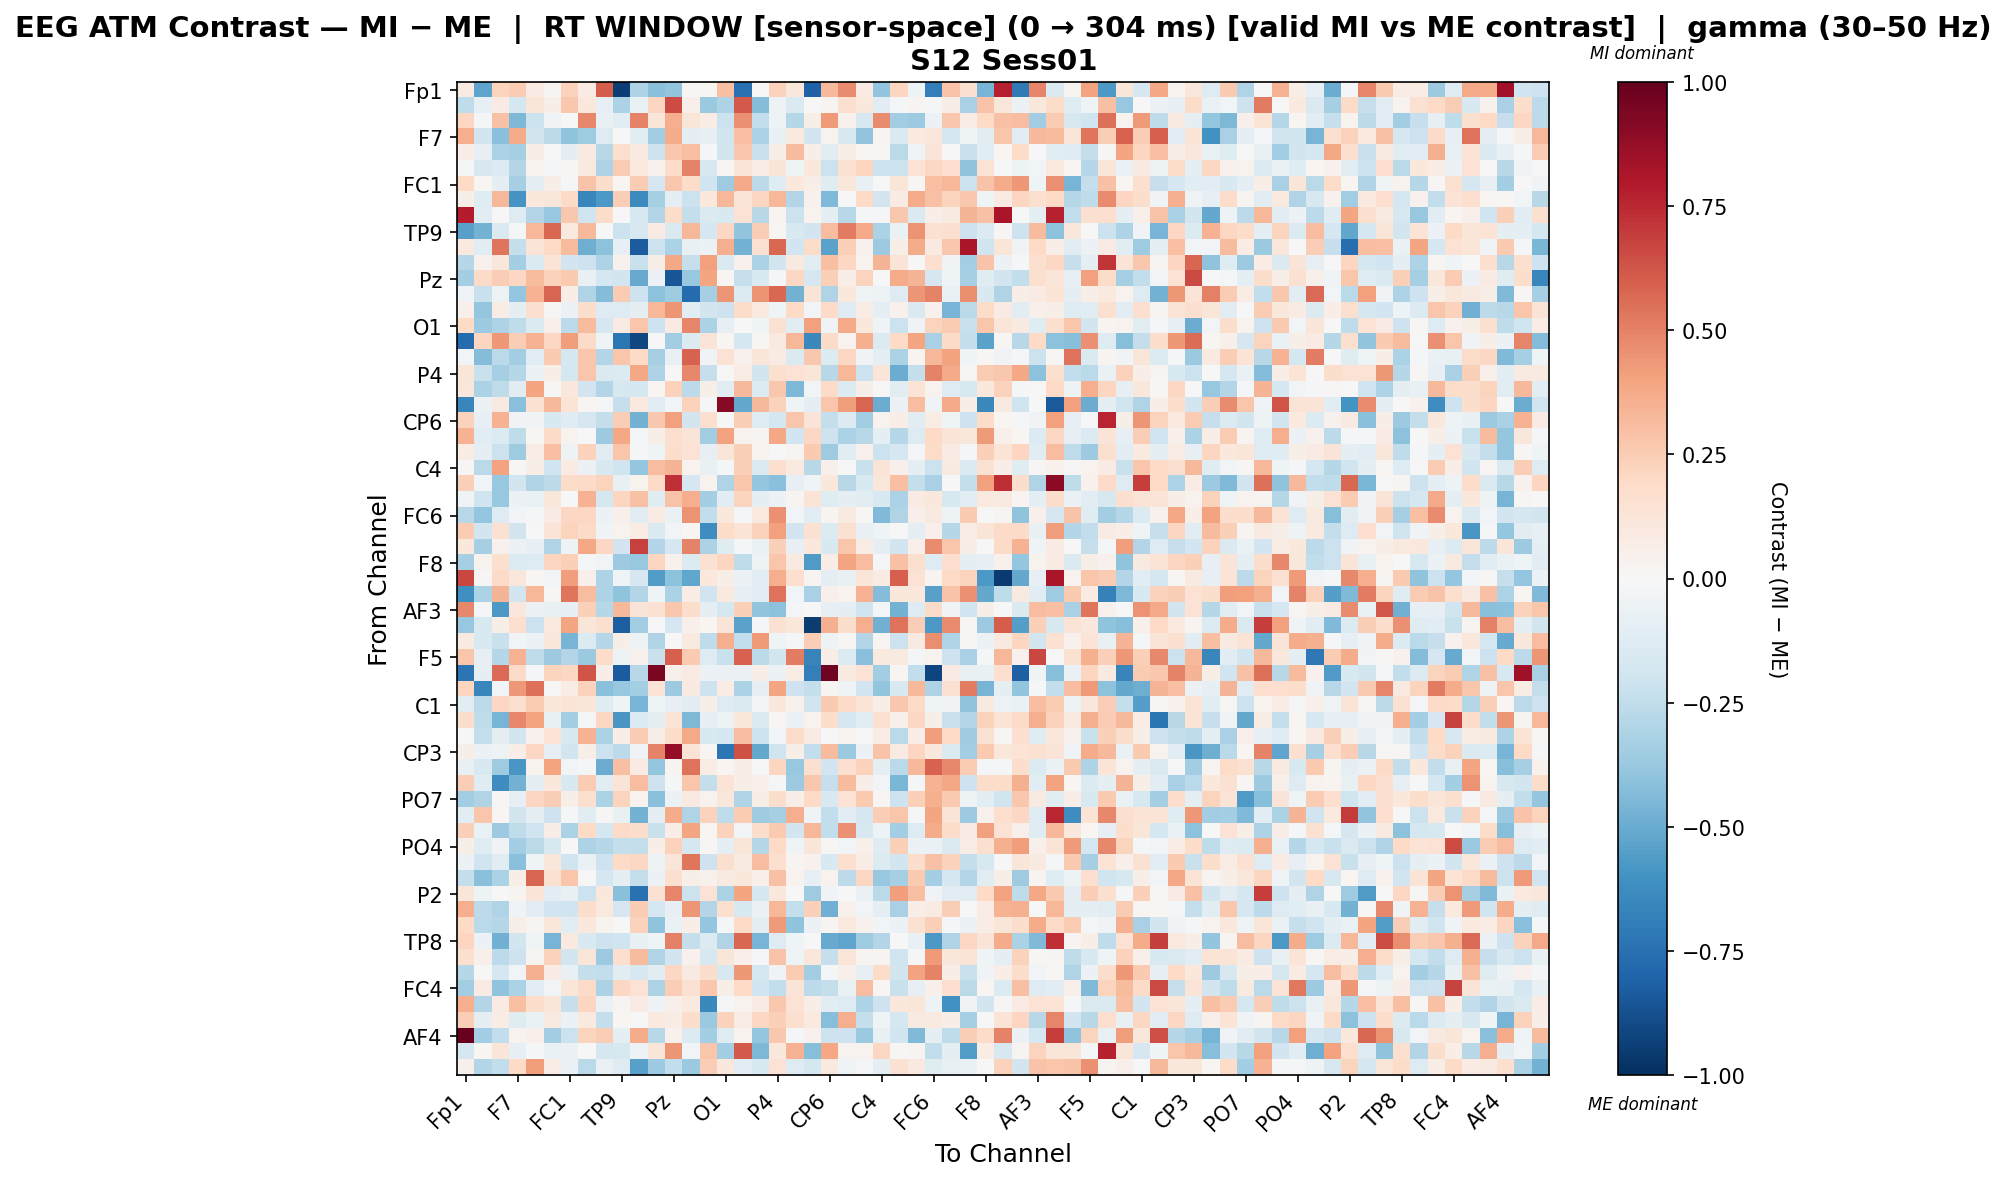

Data behind this chart, as committed beside it:
, Fp1, Fz, F3, F7, FT9, FC5, FC1, C3, T7, TP9, CP5, CP1, Pz, P3, P7, O1, Oz, O2, P4, P8, TP10, CP6, CP2
Fp1, 0.07967, -0.5293, 0.2238, 0.2508, 0.0785, 0.02845, 0.2315, 0.07902, 0.6092, -0.9397, -0.3057, -0.4207, -0.3926, 0.01121, 0.01657, 0.301, -0.7422, -0.000972, 0.233, 0.1131, -0.8106, 0.3216, 0.4735
Fz, -0.257, -0.08458, 0.08047, -0.1724, 0.1236, 0.0552, 0.2661, 0.1053, -0.08466, -0.3193, -0.06329, 0.2141, 0.6514, 0.05264, -0.3745, -0.3102, 0.6122, -0.4364, -0.04885, -0.1475, -0.003001, 0.03027, 0.1631
F3, 0.2079, -0.01933, 0.2938, -0.4474, -0.2169, -0.03236, -0.005481, 0.4831, -0.07419, -0.1061, 0.4996, 0.1242, 0.3623, 0.1208, 0.0705, -0.2167, 0.4548, -0.2431, -0.04951, -0.2882, 0.0556, 0.4296, 0.04536
F7, 0.3631, -0.1836, -0.4217, 0.3746, -0.1862, -0.2581, -0.4032, -0.3529, -0.1311, -0.006811, -0.1124, -0.3452, 0.3685, -0.09968, -0.08052, -0.1867, 0.2969, -0.3168, -0.0758, 0.09749, -0.1876, 0.03697, -0.1524
FT9, 0.06908, -0.08011, -0.3138, -0.3312, 0.05514, -0.000977, -0.09316, 0.0937, -0.2758, 0.1706, 0.08802, -0.2154, 0.2702, 0.2976, -0.008858, -0.1844, 0.269, -0.2197, 0.06272, 0.3155, 0.06621, -0.1094, 0.05952
FC5, -0.01286, -0.159, -0.1394, -0.2904, 0.03478, -0.01099, 0.01217, 0.08981, -0.3057, 0.2553, 0.09747, 0.04136, 0.1809, 0.4962, -0.161, 0.01482, 0.1264, 0.07295, 0.1312, -0.04166, 0.1043, -0.2128, 0.1485
FC1, 0.1999, 0.02297, -0.09281, -0.3318, -0.0869, 0.06213, -0.009004, 0.2814, 0.1725, 0.01938, 0.2518, -0.169, 0.2705, 0.1847, -0.1953, -0.3521, 0.3785, -0.2654, -0.1218, 0.1069, 0.05633, -0.1197, 0.1149
C3, 0.05608, -0.1208, 0.33, -0.5889, 0.1025, 0.1134, 0.1928, -0.6551, -0.5743, 0.2486, -0.6381, -0.3329, -0.09603, -0.2178, 0.1089, 0.3339, 0.132, 0.2147, 0.3284, -0.2899, 0.04427, -0.4446, 0.003833
T7, 0.7881, -0.1018, -0.001558, -0.1304, -0.2951, -0.3757, 0.2686, -0.198, 0.1845, 0.0, -0.1569, -0.2897, 0.1867, -0.2387, -0.1469, -0.1545, 0.1472, -0.2748, 0.02442, -0.213, 0.0378, -0.09896, -0.2782
TP9, -0.5415, -0.471, -0.1414, -0.01633, 0.3312, 0.5774, 0.09511, 0.3262, 0.0, -0.2182, -0.1578, 0.08338, -0.142, 0.3304, -0.1733, 0.2106, -0.3925, 0.2478, 0.01899, -0.153, -0.1941, 0.3049, 0.5231
CP5, 0.1012, -0.1151, 0.5331, -0.2393, 0.1325, 0.196, 0.3161, -0.4853, -0.4078, -0.07888, -0.8339, -0.2152, -0.3143, -0.07708, -0.05532, 0.3624, -0.4693, 0.1498, 0.5713, -0.1879, 0.1835, -0.5386, 0.2351
CP1, -0.2889, 0.04119, 0.11, -0.342, -0.145, 0.1354, -0.1879, -0.2093, -0.3102, 0.03963, -0.223, 0.06139, 0.3835, -0.2276, 0.4069, -0.1414, 0.04131, -0.3157, -0.1863, 0.09261, -0.1036, 0.2994, 0.2074
Pz, -0.3387, 0.1913, 0.2461, 0.2091, 0.3179, 0.2298, 0.2627, -0.07651, -0.1789, -0.1917, -0.5071, -0.06133, -0.8567, -0.3786, 0.3919, 0.02075, -0.228, -0.1544, -0.01437, 0.2081, -0.1711, 0.2411, 0.06902
P3, -0.03332, -0.2206, -0.05324, -0.3894, 0.3467, 0.5832, 0.06372, -0.2974, -0.4349, 0.2552, -0.2058, -0.4122, -0.3527, -0.7685, -0.3301, 0.4439, -0.1357, 0.4517, 0.5711, -0.4755, 0.1307, -0.3046, 0.1043
P7, 0.04931, -0.3869, 0.07707, -0.09273, 0.1631, 0.01239, -0.05604, 0.1782, -0.1288, -0.1313, -0.09499, 0.3304, 0.4403, -0.1054, -0.1829, -0.2056, 0.1816, 0.09549, -0.04544, 0.1984, -0.0287, 0.1921, -0.1252
O1, 0.1969, -0.3604, -0.306, -0.2553, -0.1464, 0.05196, -0.2648, 0.313, -0.169, 0.08009, 0.2735, -0.2086, 0.07958, 0.4845, -0.3181, -0.08017, 0.007213, -0.04066, 0.1496, -0.1166, 0.4086, -0.03658, 0.3766
Oz, -0.7659, 0.2124, 0.4365, 0.2499, 0.3451, 0.2034, 0.4164, 0.1897, -0.04082, -0.7224, -0.9063, 0.006225, -0.3466, -0.1382, 0.1326, 0.01724, -0.1722, 0.02328, 0.09308, 0.3326, -0.6469, 0.188, 0.03167
O2, -0.02822, -0.4341, -0.2664, -0.3515, -0.1041, 0.2621, -0.1791, 0.2744, -0.2896, 0.2773, 0.2011, -0.3341, -0.07262, 0.5874, -0.0369, 0.1455, 0.04206, 0.1228, 0.08574, -0.1437, 0.268, -0.1351, 0.21
P4, 0.1193, -0.225, -0.3323, -0.2888, -0.06052, 0.05607, -0.1791, 0.2805, -0.1426, -0.1387, 0.3833, -0.3115, -0.006189, 0.4823, -0.2286, 0.003243, 0.07748, -0.1844, 0.1573, 0.1419, 0.1226, -0.2777, 0.3293
P8, 0.115, -0.3132, -0.2532, -0.1143, 0.3942, 0.009347, 0.1031, -0.1933, -0.2933, -0.1619, -0.1767, 0.02063, 0.2326, -0.2625, 0.05879, -0.1099, 0.3206, -0.1403, 0.2657, -0.4481, -0.02359, 0.1949, -0.1348
TP10, -0.6555, -0.05898, 0.08811, -0.4189, 0.1487, 0.3232, 0.1392, 0.01856, -0.007901, -0.2274, 0.09965, -0.1109, -0.0262, 0.2343, -0.008158, 0.9107, -0.5122, 0.3228, 0.2335, -0.04656, -0.1002, 0.2775, 0.4148
CP6, 0.2289, -0.085, 0.3458, -0.03726, -0.03235, -0.15, -0.1238, -0.1661, -0.2399, 0.2468, -0.4694, 0.268, 0.4096, -0.1836, 0.1588, -0.003935, 0.2475, -0.1237, -0.1722, 0.2797, 0.1255, -0.2366, -0.1372
CP2, 0.3494, -0.1035, -0.1344, -0.2516, 0.02175, 0.1905, 0.03857, -0.002896, -0.3656, 0.3828, -0.01735, 0.0624, 0.1666, 0.1313, -0.3458, 0.3995, 0.03498, 0.02517, 0.3833, -0.1898, 0.2041, -0.2057, -0.3188
Cz, 0.07091, -0.1002, -0.2127, -0.3587, 0.07443, 0.3015, -0.04704, 0.2295, -0.1035, 0.2751, -0.01319, -0.03978, 0.1737, 0.147, -0.08284, 0.1197, 0.2395, 0.03342, -0.003816, 0.02534, 0.2594, -0.3572, -0.1136
C4, 0.01314, -0.2707, 0.4042, 0.01448, 0.0608, -0.2012, 0.08352, -0.05478, -0.1528, -0.1989, -0.3893, 0.3076, 0.3382, 0.03515, -0.07142, -0.02296, 0.2395, -0.1474, 0.1664, 0.09398, -0.2744, 0.04874, -0.007426
T8, 0.238, -0.02912, -0.3814, -0.1811, -0.301, -0.2606, 0.1874, 0.193, 0.224, -0.07352, 0.03783, 0.193, 0.7333, -0.168, 0.03829, -0.3014, 0.2806, -0.386, -0.4217, -0.07856, -0.04623, 0.107, -0.2789
FT10, -0.03184, -0.1996, -0.3793, -0.06011, -0.063, 0.1106, -0.001672, 0.3504, -0.1774, 0.2174, 0.2927, -0.1231, 0.2861, 0.3658, -0.3432, -0.1068, 0.2259, -0.09342, -0.05526, 0.02372, 0.138, -0.1221, -0.09202
FC6, -0.2748, -0.3857, -0.1253, -0.02495, -0.02253, 0.08103, 0.2069, 0.2095, -0.05641, 0.05391, -0.1102, 0.0812, -0.06707, 0.4488, -0.2469, 0.1028, -0.02091, 0.09505, 0.4608, -0.02883, -0.1132, 0.02403, 0.09171
FC2, 0.2564, -0.1908, 0.1489, -0.1845, -0.002375, 0.1251, 0.2221, 0.1925, -0.03928, 0.03557, 0.0709, -0.1406, -0.02702, 0.02267, -0.6177, 0.1821, 0.1389, 0.2321, 0.4097, -0.1897, 0.15, -0.1366, 0.1494
F4, 0.1078, -0.3354, 0.04622, -0.05717, -0.07884, -0.2988, -0.05412, 0.3865, 0.2065, -0.1876, 0.6839, -0.296, -0.1678, 0.4949, -0.313, -0.1196, -0.01493, -0.06851, 0.2372, -0.08091, 0.1048, -0.1543, 0.2762
F8, -0.3285, 0.03181, 0.1588, -0.14, -0.1258, 0.217, 0.2378, -0.00837, -0.02653, -0.3644, -0.3793, 0.2114, 0.03993, -0.1359, 0.1515, 0.2126, -0.2508, -0.04924, 0.2811, 0.09182, -0.5689, 0.07026, 0.3967
Fp2, 0.6707, 0.01174, 0.1931, 0.1168, 0.01888, -0.02898, 0.4184, 0.04748, -0.3109, -0.04406, -0.1667, -0.5592, -0.4139, -0.5159, 0.104, 0.06068, -0.05716, -0.1154, 0.3636, 0.1686, 0.02734, -0.09062, -0.07788
AF7, -0.6126, -0.3172, 0.3408, -0.1819, 0.3284, 0.01487, 0.5343, 0.3058, -0.3059, -0.3985, -0.2911, -0.04025, -0.3145, 0.07307, -0.1954, 0.09679, -0.07989, -0.1115, 0.5395, -0.02852, -0.3226, 0.04742, 0.03497
AF3, 0.4796, -0.02263, -0.5734, 0.1159, -0.05526, -0.07704, -0.07888, 0.2406, -0.2821, 0.3229, 0.1328, 0.1529, 0.2682, 0.1724, -0.0962, -0.1736, 0.2346, -0.3947, -0.4112, -0.02102, -0.004279, -0.08558, -0.09336
AFz, -0.3792, -0.1485, 0.06202, 0.1664, -0.2174, 0.09415, 0.3976, 0.1238, 0.1614, -0.8218, -0.3469, -0.002765, -0.1652, 0.04973, 0.02116, 0.13, -0.5366, -0.02229, 0.153, 0.1127, -0.9455, 0.3516, 0.1735
F1, 0.0891, -0.1524, -0.2207, -0.03023, -0.06194, 0.1123, -0.4637, -0.1357, -0.289, 0.05989, -0.05464, -0.3039, -0.004999, 0.09135, -0.2569, 0.3665, -0.2456, 0.4244, -0.03922, -0.01637, 0.2483, -0.05207, 0.0103
F5, 0.2761, -0.07838, -0.2866, 0.3486, -0.2555, -0.3671, -0.2916, -0.3705, 0.1826, -0.04697, 0.04017, -0.2188, 0.6, 0.2637, -0.1281, -0.2199, 0.586, -0.2728, -0.1826, 0.5082, -0.6659, 0.06601, -0.1343
FT7, -0.7277, -0.09328, 0.5684, 0.1895, -0.01771, 0.2221, 0.2067, 0.6292, 0.06582, -0.8315, -0.2752, 0.9445, 0.04724, 0.08094, -0.06094, -0.06026, -0.05495, 0.06409, -0.05736, 0.07435, -0.6823, 0.9704, 0.09258
FC3, 0.2124, -0.6506, -0.02459, 0.4302, 0.5532, 0.001273, 0.07599, 0.232, -0.4215, -0.3778, -0.3416, 0.1339, -0.3603, 0.08942, -0.2075, 0.07314, -0.319, -0.08406, 0.3919, -0.2079, -0.2383, 0.02357, -0.0417
C1, -0.1105, -0.2645, 0.2095, 0.1564, 0.2573, 0.1031, 0.1375, 0.121, -0.1228, -0.04194, -0.4621, -0.04645, -0.08566, -0.1085, 0.05736, -0.1285, -0.1464, -0.02462, 0.105, 0.04658, -0.1994, 0.2607, 0.1907
C5, 0.1741, -0.253, -0.4618, 0.4832, 0.3923, -0.07351, -0.337, -0.01881, 0.2107, -0.5853, -0.138, -0.08679, 0.1312, -0.4486, -0.08444, -0.05447, 0.1054, -0.1454, 0.02009, -0.0567, 0.03764, 0.1747, -0.1796
TP7, 0.004514, -0.2395, -0.08888, -0.1867, 0.04102, 0.1443, -0.1523, 0.3469, -0.3162, 0.06359, 0.2556, 0.05895, 0.1815, 0.3752, -0.1546, -0.1649, 0.3091, -0.2147, -0.02489, 0.1865, 0.07892, 0.007258, 0.02848
CP3, 0.06007, -0.05949, -0.05385, 0.06252, 0.2052, -0.08104, -0.1909, 0.06123, -0.2165, -0.2634, -0.0323, 0.4922, 0.8811, 0.1337, 0.02265, -0.7233, 0.6345, -0.5124, -0.1959, 0.05877, -0.2479, 0.3134, -0.3701
P1, -0.07354, -0.1534, -0.3521, -0.5856, 0.03184, 0.3948, -0.02924, -0.0124, -0.4939, 0.3019, 0.07919, -0.3902, 0.02824, 0.5435, 0.07088, 0.0224, 0.06741, -0.006204, 0.2116, -0.3801, 0.1573, -0.1915, 0.168
P5, 0.248, -0.1248, -0.6188, -0.4709, -0.09849, 0.1019, -0.1538, 0.252, -0.11, 0.1291, 0.3083, -0.2083, -0.008534, 0.2767, -0.2411, 0.1378, 0.06041, 0.04967, -0.0228, -0.3654, 0.2709, -0.2288, 0.314
PO7, -0.3438, -0.3011, 0.008145, -0.08147, 0.2183, 0.2438, 0.0585, 0.1638, -0.3132, 0.2258, 0.03242, -0.4183, -0.05788, 0.09127, 0.03683, 0.1101, -0.3028, 0.06183, 0.1781, 0.06775, 0.1973, -0.1531, 0.1448
PO3, -0.1066, 0.2774, 0.01787, -0.1856, -0.0896, -0.2049, -0.01811, -0.1155, 0.008128, -0.07255, -0.4758, -0.09993, 0.3729, -0.3031, 0.2325, -0.2568, 0.2567, -0.3586, -0.3299, 0.3649, -0.03629, -0.2453, -0.1164
POz, 0.2379, -0.064, -0.361, -0.2538, -0.1961, 0.06274, -0.3176, 0.1982, -0.1741, 0.1876, 0.1777, -0.2229, 0.06691, 0.3924, 0.01598, 0.2313, -0.03122, 0.1734, 0.2635, -0.1921, 0.3312, -0.2428, 0.4558
PO4, 0.06011, -0.1174, -0.03141, -0.3382, -0.2666, -0.1491, -0.004147, -0.3073, -0.289, -0.2349, -0.2356, 0.06851, 0.2291, -0.1705, 0.0122, -0.1006, 0.1175, -0.2818, 0.1997, -0.04467, 0.119, 0.01484, -0.02516
PO8, -0.05561, -0.2006, -0.1062, -0.4203, -0.04124, 0.1152, -0.2006, -0.06648, -0.2099, 0.201, 0.2061, -0.05333, 0.1172, 0.5349, -0.2084, 0.1592, 0.09003, 0.3064, 0.1696, 0.03099, 0.04647, -0.1545, 0.1689
P6, -0.2348, -0.4213, -0.3159, 0.06386, 0.5836, 0.1532, 0.2807, 0.005264, -0.1756, -0.09999, -0.236, -0.0555, 0.1623, 0.06172, 0.03957, 0.08615, 0.1023, 0.05376, 0.293, 0.03846, -0.07816, 0.03234, -0.2642
P2, 0.1184, -0.05133, 0.005536, 0.0236, 0.1322, -0.117, -0.07317, -0.2178, 0.1024, -0.4211, -0.7477, 0.1526, 0.4863, -0.2184, 0.146, -0.3157, 0.395, -0.1748, 0.1093, -0.001329, -0.3534, -0.03494, -0.0005876
CPz, 0.3613, -0.2654, -0.3028, -0.03391, -0.1095, -0.193, -0.2014, 0.1726, 0.09509, -0.1691, 0.2508, -0.1719, -0.08221, 0.4399, -0.2905, 0.1623, -0.1527, -0.05856, 0.3295, -0.2362, 0.2408, -0.4777, 0.04521
CP4, 0.2015, -0.2688, -0.2848, 0.0549, 0.03015, 0.1148, -0.1083, 0.1078, 0.03441, 0.006177, 0.23, -0.4058, -0.0655, 0.07008, -0.3878, -0.009128, 0.197, -0.09441, 0.4284, -0.4059, -0.05782, 0.03024, 0.09875
TP8, 0.2164, -0.06101, -0.4827, -0.1818, -0.04355, -0.4646, 0.1015, -0.156, -0.2083, -0.2011, -0.07259, -0.0463, 0.5063, -0.2354, -0.1357, -0.2994, 0.5711, -0.4672, -0.1259, -0.04617, 0.0, -0.5066, -0.5255
C6, 0.1611, 0.04972, -0.2587, -0.2067, 0.02597, 0.2301, -0.1865, 0.1227, -0.3622, 0.1643, 0.3168, -0.2999, -0.1941, 0.04519, -0.1582, 0.1181, 0.05125, -0.02137, 0.2831, -0.0462, 0.1094, -0.2341, 0.1245
C2, -0.285, 0.007047, -0.1669, -0.03009, 0.3546, 0.07886, -0.07623, -0.2421, -0.2479, -0.105, -0.1583, -0.1165, 0.2037, 0.08629, 0.1786, -0.1625, 0.4346, -0.1741, -0.03387, 0.2568, -0.3443, -0.01958, 0.05448
FC4, -0.3451, 0.07915, -0.4008, -0.3188, -0.1073, -0.02556, 0.1207, 0.1931, -0.315, 0.2033, 0.1462, -0.3066, 0.2494, 0.1521, 0.2663, 0.06212, 0.1993, -0.2006, -0.247, 0.1308, -0.2608, -0.236, -0.06572
FT8, 0.3623, -0.2924, 0.08227, 0.3032, 0.1768, 0.1174, -0.2329, 0.2139, -0.06357, 0.02927, 0.07981, -0.04758, 0.05268, 0.1008, -0.6413, -0.008504, 0.03682, 0.07954, 0.2728, 0.1473, 0.06617, -0.1046, -0.1281
F6, 0.2488, -0.09336, 0.07212, -0.1232, -0.06321, 0.08906, -0.05892, 0.09916, -0.2368, 0.01896, -0.004677, 0.09519, 0.0727, 0.1722, -0.3695, 0.2341, 0.07099, 0.2032, 0.2382, 0.1564, 0.09716, -0.4256, 0.3637
... 3 more rows
